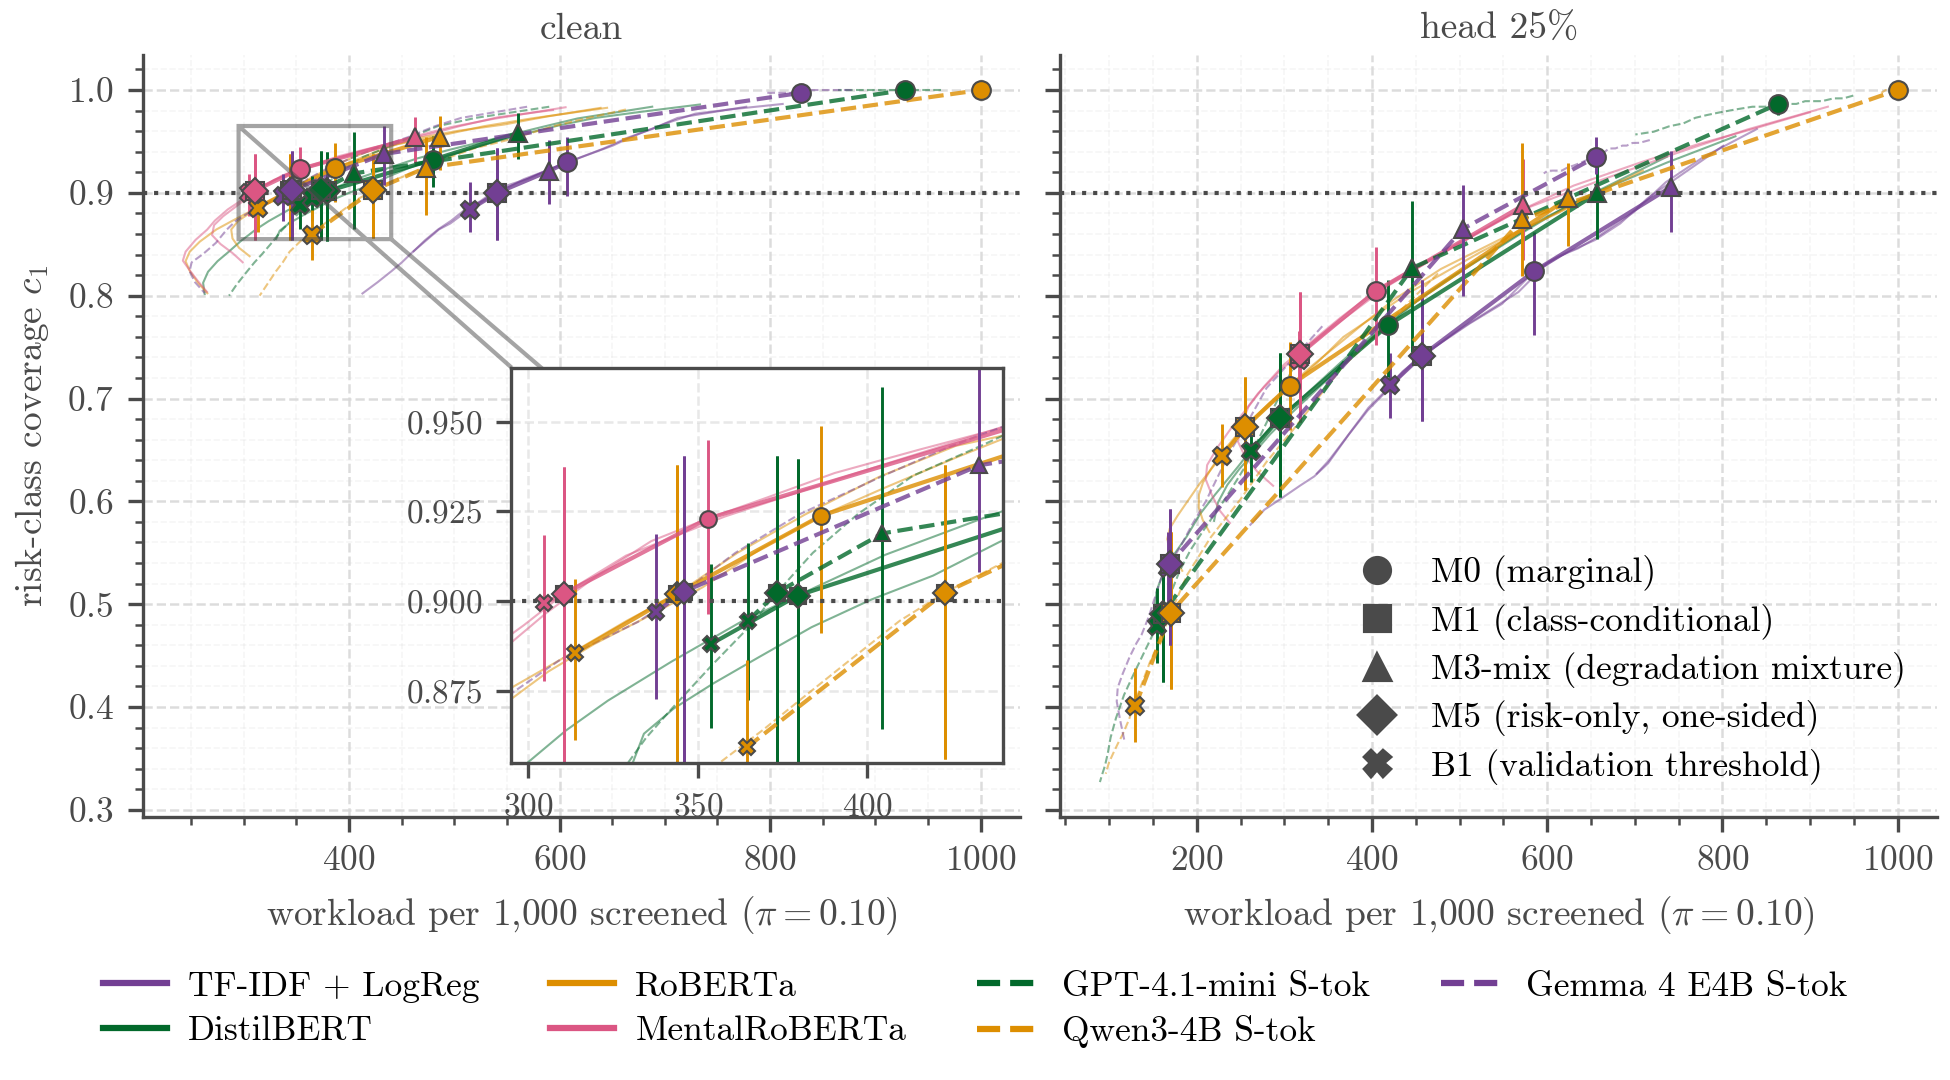

The data file committed next to this chart (first rows):
model, condition, method, alpha, metric, median, mean, q025, q975, seed_min, seed_max
tfidf_logreg, clean, M0, 0.02, c1, 0.9864, 0.9855, 0.9729, 0.9973, , 
tfidf_logreg, clean, M0, 0.02, workload_per_1000, 812, 810.3, 752.1, 864.2, , 
tfidf_logreg, clean, M0, 0.03, c1, 0.9811, 0.981, 0.9676, 0.9919, , 
tfidf_logreg, clean, M0, 0.03, workload_per_1000, 761.7, 761.3, 714.5, 806.1, , 
tfidf_logreg, clean, M0, 0.04, c1, 0.977, 0.9759, 0.9566, 0.9919, , 
tfidf_logreg, clean, M0, 0.04, workload_per_1000, 728.9, 728.9, 682.5, 777.9, , 
tfidf_logreg, clean, M0, 0.05, c1, 0.9676, 0.968, 0.9485, 0.9865, , 
tfidf_logreg, clean, M0, 0.05, workload_per_1000, 701.1, 700.5, 659.1, 740.7, , 
tfidf_logreg, clean, M0, 0.06, c1, 0.9595, 0.9601, 0.9377, 0.9784, , 
tfidf_logreg, clean, M0, 0.06, workload_per_1000, 680.4, 680.3, 642.9, 717.7, , 
tfidf_logreg, clean, M0, 0.07, c1, 0.954, 0.9529, 0.9268, 0.973, , 
tfidf_logreg, clean, M0, 0.07, workload_per_1000, 667.5, 666.8, 627.1, 702, , 
tfidf_logreg, clean, M0, 0.08, c1, 0.9459, 0.9448, 0.916, 0.9702, , 
tfidf_logreg, clean, M0, 0.08, workload_per_1000, 650.6, 649.4, 603.7, 689.5, , 
tfidf_logreg, clean, M0, 0.09, c1, 0.9378, 0.9365, 0.9081, 0.9622, , 
tfidf_logreg, clean, M0, 0.09, workload_per_1000, 629, 628.5, 583.2, 671.9, , 
tfidf_logreg, clean, M0, 0.1, c1, 0.9297, 0.9282, 0.8973, 0.9541, , 
tfidf_logreg, clean, M0, 0.1, workload_per_1000, 607.4, 606.9, 563.2, 649.2, , 
tfidf_logreg, clean, M0, 0.11, c1, 0.9214, 0.9201, 0.8916, 0.9486, , 
tfidf_logreg, clean, M0, 0.11, workload_per_1000, 586.9, 587, 544.8, 628.5, , 
tfidf_logreg, clean, M0, 0.12, c1, 0.9135, 0.9134, 0.8838, 0.9405, , 
tfidf_logreg, clean, M0, 0.12, workload_per_1000, 569.6, 569, 530.1, 608.5, , 
tfidf_logreg, clean, M0, 0.13, c1, 0.9081, 0.9071, 0.873, 0.9351, , 
tfidf_logreg, clean, M0, 0.13, workload_per_1000, 552.8, 552.5, 514.7, 590.3, , 
tfidf_logreg, clean, M0, 0.14, c1, 0.9024, 0.9, 0.8618, 0.9297, , 
tfidf_logreg, clean, M0, 0.14, workload_per_1000, 539, 538.2, 499.5, 574.9, , 
tfidf_logreg, clean, M0, 0.15, c1, 0.8919, 0.8913, 0.8509, 0.927, , 
tfidf_logreg, clean, M0, 0.15, workload_per_1000, 524.8, 524.3, 485.3, 561.4, , 
tfidf_logreg, clean, M0, 0.16, c1, 0.8838, 0.882, 0.8405, 0.919, , 
tfidf_logreg, clean, M0, 0.16, workload_per_1000, 510.2, 510.4, 471.3, 549.4, , 
tfidf_logreg, clean, M0, 0.17, c1, 0.873, 0.8725, 0.8297, 0.9108, , 
tfidf_logreg, clean, M0, 0.17, workload_per_1000, 497.1, 497.1, 459.7, 532.8, , 
tfidf_logreg, clean, M0, 0.18, c1, 0.8645, 0.8626, 0.8189, 0.9027, , 
tfidf_logreg, clean, M0, 0.18, workload_per_1000, 484.7, 484.4, 446.7, 519, , 
tfidf_logreg, clean, M0, 0.19, c1, 0.8541, 0.8531, 0.8075, 0.8943, , 
tfidf_logreg, clean, M0, 0.19, workload_per_1000, 472.3, 472.4, 436.6, 506.7, , 
tfidf_logreg, clean, M0, 0.2, c1, 0.8432, 0.8435, 0.7995, 0.8839, , 
tfidf_logreg, clean, M0, 0.2, workload_per_1000, 461.3, 461.1, 425.9, 493.4, , 
tfidf_logreg, clean, M1, 0.02, c1, 0.9837, 0.9817, 0.9593, 0.9973, , 
tfidf_logreg, clean, M1, 0.02, workload_per_1000, 777.4, 778.8, 694, 863.7, , 
tfidf_logreg, clean, M1, 0.03, c1, 0.9729, 0.9706, 0.9432, 0.9919, , 
tfidf_logreg, clean, M1, 0.03, workload_per_1000, 712.1, 711.6, 657.2, 775.3, , 
tfidf_logreg, clean, M1, 0.04, c1, 0.9622, 0.9623, 0.9297, 0.9865, , 
tfidf_logreg, clean, M1, 0.04, workload_per_1000, 688.2, 687.7, 636.7, 740.6, , 
tfidf_logreg, clean, M1, 0.05, c1, 0.9539, 0.9513, 0.9162, 0.9784, , 
tfidf_logreg, clean, M1, 0.05, workload_per_1000, 665.5, 663.8, 605.5, 710, , 
tfidf_logreg, clean, M1, 0.06, c1, 0.9431, 0.9406, 0.9024, 0.973, , 
tfidf_logreg, clean, M1, 0.06, workload_per_1000, 641.8, 640, 575.8, 694, , 
tfidf_logreg, clean, M1, 0.07, c1, 0.9351, 0.9332, 0.8942, 0.9676, , 
tfidf_logreg, clean, M1, 0.07, workload_per_1000, 621.5, 621, 553, 678.8, , 
tfidf_logreg, clean, M1, 0.08, c1, 0.9243, 0.9221, 0.8757, 0.9594, , 
tfidf_logreg, clean, M1, 0.08, workload_per_1000, 594.4, 592.9, 521, 657.8, , 
tfidf_logreg, clean, M1, 0.09, c1, 0.9133, 0.9113, 0.8672, 0.9514, , 
tfidf_logreg, clean, M1, 0.09, workload_per_1000, 566, 566.1, 505.1, 633.5, , 
tfidf_logreg, clean, M1, 0.1, c1, 0.9, 0.9003, 0.8541, 0.9432, , 
tfidf_logreg, clean, M1, 0.1, workload_per_1000, 540.9, 541.7, 485.3, 608.2, , 
tfidf_logreg, clean, M1, 0.11, c1, 0.8919, 0.8921, 0.8428, 0.9351, , 
tfidf_logreg, clean, M1, 0.11, workload_per_1000, 527.5, 526.8, 472.3, 585.4, , 
tfidf_logreg, clean, M1, 0.12, c1, 0.8811, 0.8814, 0.832, 0.927, , 
tfidf_logreg, clean, M1, 0.12, workload_per_1000, 510.4, 509.9, 456.3, 564.2, , 
... 1,004 more rows
